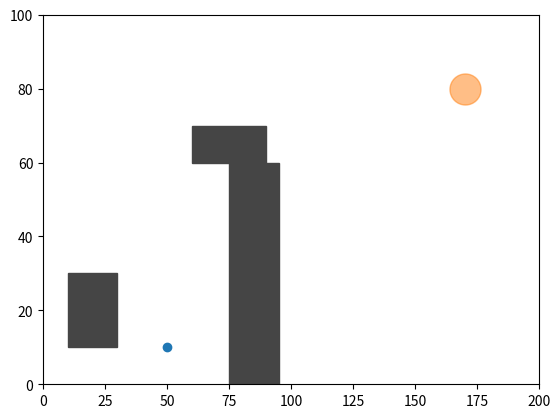
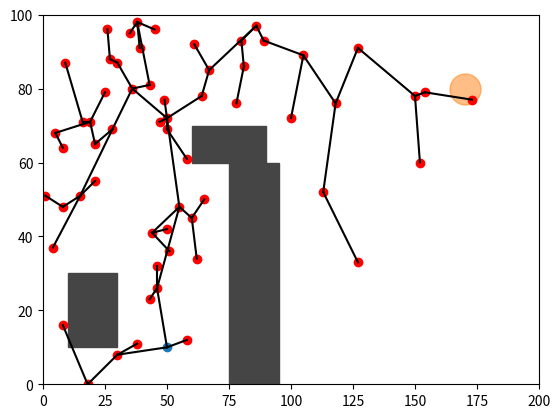

Write Python code to recreate these figures, in order.
import numpy as np
import matplotlib.pyplot as plt
from matplotlib.patches import Rectangle
from scipy import interpolate
import time

class Map:
    #Initializing self
    def __init__(self, startpos, goalpos, mapdim):
        self.start = startpos
        self.goal = goalpos
        self.mapdim = mapdim
        self.mapw, self.maph = self.mapdim

    #Creating the map
    def makemap(self, obstacles):    #Obstacles of form: [leftx, bottomy, Height, width]
        fig, ax = plt.subplots(1, 1)

        #Adding start and goal points to the map
        ax.scatter(self.start[0], self.start[1])
        ax.scatter(self.goal[0], self.goal[1], marker = 'o', s = 500, alpha = 0.5)
        
        #Adding obstacles to the map
        for i in range(len(obstacles)):
            ax.add_patch(Rectangle((obstacles[i][0], obstacles[i][1]), obstacles[i][2], obstacles[i][3], color = '#454545'))

        #Setting map size
        plt.xlim([0, self.mapw])
        plt.ylim([0, self.maph])

        #Showing map
        plt.show()    

class RRT:
    #initializing self
    def __init__(self, startpos, goalpos, mapdim, d_goal, d_search):
        self.start = startpos
        self.goal = goalpos
        self.mapdim = mapdim
        self.mapw, self.maph = self.mapdim
        self.parent = []
        self.x = [startpos[0]]
        self.y = [startpos[1]]
        self.obsregion = []
        self.edge = []
        self.path = []
        self.goalfound = False
        self.d_goal = d_goal
        self.d_search = d_search
        

    def addobst(self, obstacles):
        #Adding obstacle coordinates to obsregion
        for i in range(len(obstacles)):           
            for x in range(obstacles[i][2]):
                for y in range(obstacles[i][3]):
                    self.obsregion.append((obstacles[i][0] + x, obstacles[i][1] + y))       

    def addnode(self, x, y):
        #print('Add node (', x, ", ", y, ")")
        self.x.append(x)
        self.y.append(y)
    
    def removenode(self, n):
        #print('remove node ', n)
        self.x.pop(n)
        self.y.pop(n)

    def addedge(self, nparent, nchild):
        #print('Add edge between', nparent, ' and ', nchild)
        self.edge.append(nparent)
        
    def removeedge(self, n):
        #print('remove edge ', n)
        self.edge.pop(n)
    
    def distance(self, n1, n2):
        dx = (self.x[n1] - self.x[n2])
        dy = (self.y[n1] - self.y[n2])
        distance = np.sqrt(dx**2 + dy**2)
        #print('Distance between ', n1, " and ", n2, ": ", distance)
        return distance

    def goaldistance(self, n):
        dx = (self.x[n] - self.goal[0])
        dy = (self.y[n] - self.goal[1])
        distance = np.sqrt(dx**2 + dy**2)
        #print('Distance between ', n, " and the goal: ", distance)
        return distance

    def nearestnode(self, n):
        distances = np.zeros(n)
        for i in range(n):
            distances[i] = self.distance(i, n)
        #print("Node nearest to ", n, ": ", np.argmin(distances))
        return np.argmin(distances)

    def nodefree(self, n):
        #print('Check node ', n)
        if ((self.x[n], self.y[n]) in self.obsregion):
            return False
        else:
            return True  

    def edgefree(self, n1, n2):
        #print('Check edge between ', n1, "and", n2)
        steps = np.linspace(0, 1, 100)
        for step in steps:
            x = self.x[n1] * step + self.x[n2] * (1-step)
            y = self.y[n1] * step + self.y[n2] * (1-step)
            if  (x, y) in self.obsregion:
                return False
        return True
        
    def randomsample(self):
        #print('Take random sample')
        x = np.random.randint(0, self.mapw)
        y = np.random.randint(0, self.maph)
        return (x, y)

    def expand(self):
        #print('Expand')
        (x, y) = self.randomsample()
        self.addnode(x, y)
        n = len(self.x) - 1
        nnear = self.nearestnode(n)
        if self.nodefree(n) and (self.distance(n, nnear) <= self.d_search) and self.edgefree(nnear, n):
            self.addedge(nnear, n)
            if self.goaldistance(n) <= self.d_goal:
                self.goalfound = True
        else: 
            self.removenode(n)

    
    def pathfound(self):
        if self.goalfound: print("Path found in", len(self.x), 'steps')
        return self.goalfound
    
    #Creating the map
    def makemap(self, obstacles):    #Obstacles of form: [leftx, bottomy, Height, width]
        fig, ax = plt.subplots(1, 1)

        #Adding start and goal points to the map
        ax.scatter(self.start[0], self.start[1])
        ax.scatter(self.goal[0], self.goal[1], marker = 'o', s = 500, alpha = 0.5)
        
        #Adding obstacles to the map
        for i in range(len(obstacles)):
            ax.add_patch(Rectangle((obstacles[i][0], obstacles[i][1]), obstacles[i][2], obstacles[i][3], color = '#454545'))

        #Adding nodes
        for i in range(1, len(self.x)):
            ax.scatter(self.x[i], self.y[i], color = '#FF0000')
            #ax.text(self.x[i], self.y[i], i)

        #Adding edges
        for i in range(len(self.edge)):
            x_values = [self.x[i+1], self.x[self.edge[i]]]
            y_values = [self.y[i+1], self.y[self.edge[i]]]
            ax.plot(x_values, y_values, color = '000000')

        #Setting map size
        plt.xlim([0, self.mapw])
        plt.ylim([0, self.maph])

        #Showing map
        plt.show()   

    
#Tests
start = np.array([50, 10])
goal = np.array([170, 80])
mapdim = (200, 100)
dgoal = 10
dsearch = 30
obstacles = []
obstacles.append(np.array([10, 10, 20, 20], dtype = object))
obstacles.append(np.array([60, 60, 30, 10], dtype = object))
obstacles.append(np.array([75, 0, 20, 60], dtype = object))

map = Map(start, goal, mapdim)
map.makemap(obstacles)

graph = RRT(start, goal, mapdim, dgoal, dsearch)
graph.addobst(obstacles)
t1 = time.time()
while not graph.pathfound():
    time.sleep(0.005)
    elapsed = time.time() -t1
    t1 = time.time()
    graph.expand()
graph.makemap(obstacles)
